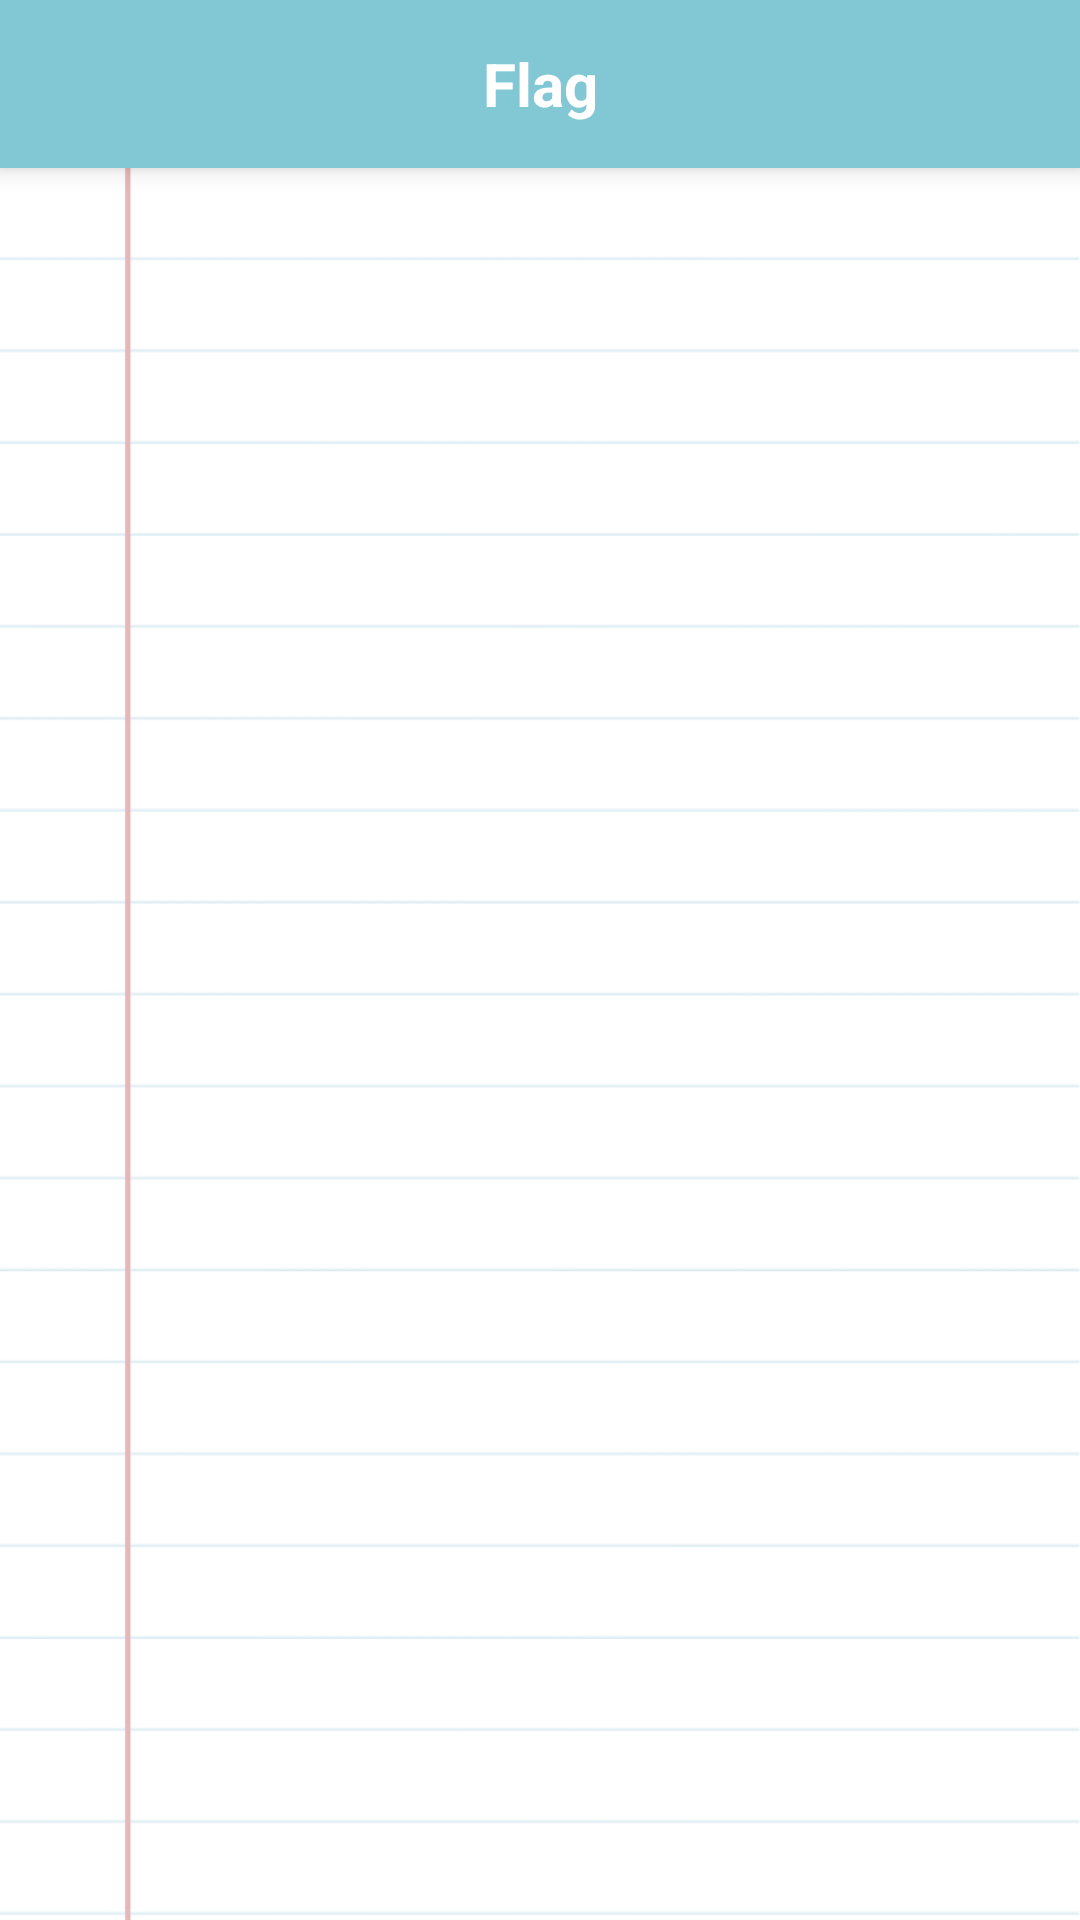

Write the Android layout XML for this screen, with the resource values it uses.
<!-- AndroidManifest.xml: application theme AppTheme -->
<!-- res/layout/activity_salted_fish_flag.xml -->
<?xml version="1.0" encoding="utf-8"?>
<RelativeLayout xmlns:android="http://schemas.android.com/apk/res/android"
                xmlns:app="http://schemas.android.com/apk/res-auto"
                xmlns:tools="http://schemas.android.com/tools"
                android:layout_width="match_parent"
                android:layout_height="match_parent"
                tools:context="hongzicong.saltedfish.activity.AboutActivity"
                android:background="@android:color/white">


    <android.support.v7.widget.Toolbar
        android:id="@+id/toolbar"
        android:layout_width="match_parent"
        android:layout_height="wrap_content"
        android:minHeight="?android:attr/actionBarSize"
        android:background="@color/toolbar_color"
        app:theme="@style/ThemeOverlay.AppCompat.Dark.ActionBar"
        app:popupTheme="@style/AppTheme.PopupOverlay"
        android:elevation="5dp"
        android:layout_alignParentTop="true">

        <TextView
            android:layout_width="wrap_content"
            android:layout_height="wrap_content"
            android:layout_centerInParent="true"
            android:layout_gravity="center"
            android:text="Flag"
            android:textStyle="bold"
            android:textColor="@android:color/white"
            android:textSize="20sp"/>


    </android.support.v7.widget.Toolbar>


    <ImageView
        android:id="@+id/salted_fish_image_view"
        android:layout_width="250dp"
        android:layout_height="250dp"
        android:scaleType="centerInside"
        android:src="@drawable/salted_fish_4"
        android:layout_centerInParent="true"/>

    <android.support.v7.widget.RecyclerView
        android:id="@+id/recycler_view"
        android:layout_width="match_parent"
        android:layout_height="match_parent"
        android:layout_below="@id/toolbar"
        android:background="@drawable/book_background"></android.support.v7.widget.RecyclerView>

</RelativeLayout>
<!-- resources referenced by this layout -->
<resources>
  <color name="toolbar_color">#81C7D4</color>
  <!-- drawable book_background: png bitmap (drawable, 36490 bytes) -->
  <!-- drawable salted_fish_4: jpg bitmap (drawable, 57014 bytes) -->
  <style name="AppTheme.PopupOverlay" parent="ThemeOverlay.AppCompat.Light" />
  <style name="AppTheme" parent="Theme.AppCompat.Light.NoActionBar">
          
          <item name="colorPrimary">@color/colorPrimary</item>
          <item name="colorPrimaryDark">@color/colorPrimaryDark</item>
          <item name="colorAccent">@color/colorAccent</item>
      </style>
  <color name="colorPrimary">#81C7D4</color>
  <color name="colorPrimaryDark">#81C7D4</color>
  <color name="colorAccent">#FF4081</color>
</resources>
